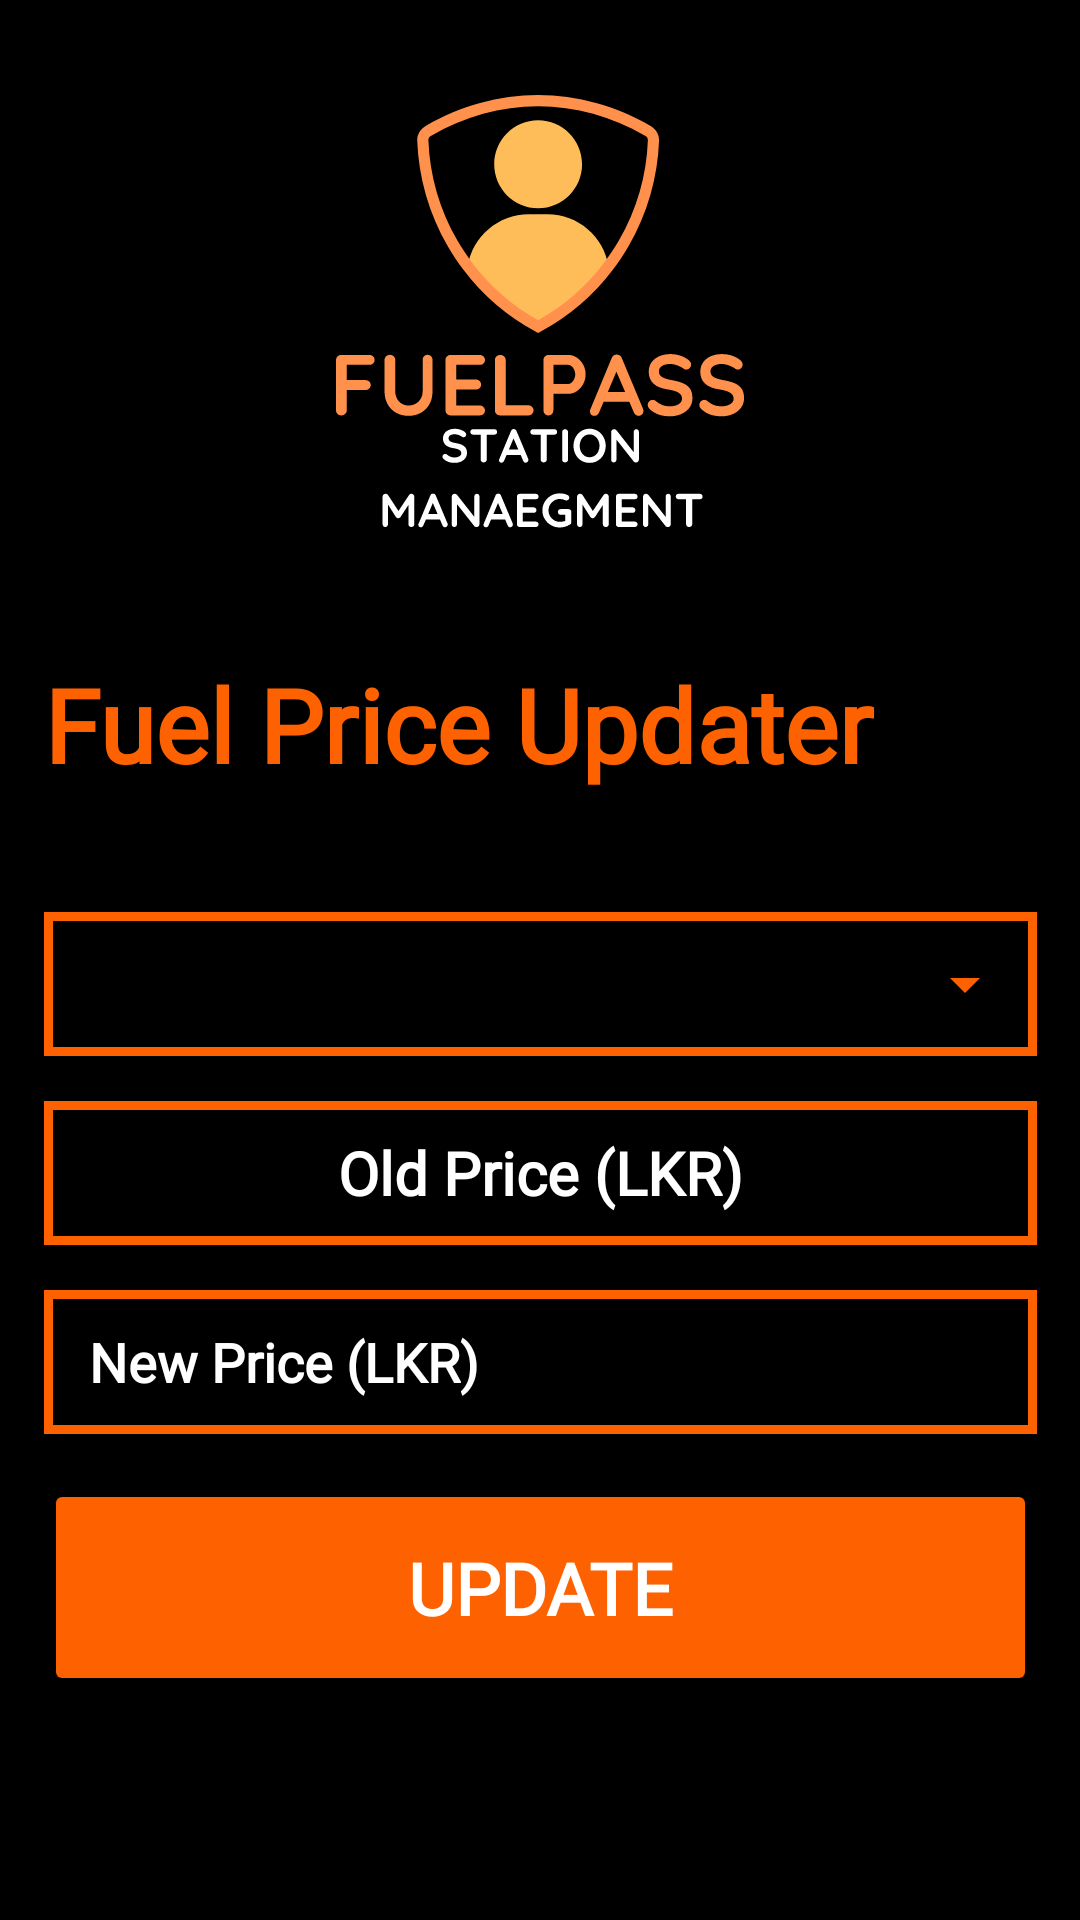

Produce the Android XML layout that renders to this screen, including the resource entries it uses.
<!-- AndroidManifest.xml: application theme Theme.FUELPASS -->
<!-- res/layout/activity_owner_price_update.xml -->
<?xml version="1.0" encoding="utf-8"?>
<androidx.constraintlayout.widget.ConstraintLayout xmlns:android="http://schemas.android.com/apk/res/android"
    xmlns:app="http://schemas.android.com/apk/res-auto"
    xmlns:tools="http://schemas.android.com/tools"
    android:layout_width="match_parent"
    android:layout_height="match_parent"
    android:background="@color/black"
    tools:context=".OwnerPriceUpdate">

    <ImageView
        android:id="@+id/imageView"
        android:layout_width="136dp"
        android:layout_height="162dp"
        android:contentDescription="@string/image_description"
        app:layout_constraintBottom_toBottomOf="parent"
        app:layout_constraintEnd_toEndOf="parent"
        app:layout_constraintStart_toStartOf="parent"
        app:layout_constraintTop_toTopOf="parent"
        app:layout_constraintVertical_bias="0.050000012"
        app:srcCompat="@drawable/fuelpass_station_management_logo" />

    <LinearLayout
        android:layout_width="331dp"
        android:layout_height="410dp"
        android:layout_marginTop="30dp"
        android:orientation="vertical"
        app:layout_constraintBottom_toBottomOf="parent"
        app:layout_constraintEnd_toEndOf="parent"
        app:layout_constraintStart_toStartOf="parent"
        app:layout_constraintTop_toBottomOf="@+id/imageView"
        app:layout_constraintVertical_bias="0.19999999">

        <TextView
            android:id="@+id/owner_price_update_header"
            android:layout_width="match_parent"
            android:layout_height="wrap_content"
            android:fontFamily="@font/quicksand_bold"
            android:paddingBottom="40dp"
            android:text="@string/owner_price_update_header"
            android:textColor="@color/color_1"
            android:textSize="34sp"
            android:textStyle="bold" />

        <RelativeLayout
            android:layout_width="fill_parent"
            android:layout_height="wrap_content"
            android:layout_marginBottom="15dp"
            android:background="@drawable/input_field_style">

            <Spinner
                android:id="@+id/owner_price_update_input1"
                android:layout_width="match_parent"
                android:layout_height="wrap_content"
                android:autofillHints="@string/owner_price_update_input1"
                android:backgroundTint="@color/color_1"
                android:contentDescription="@string/owner_price_update_input1"
                android:minHeight="48dp"
                android:paddingStart="15dp"
                android:paddingEnd="15dp"
                android:textColor="@color/white" />

        </RelativeLayout>


        <TextView
            android:id="@+id/owner_price_update_input2"
            android:layout_width="match_parent"
            android:layout_height="wrap_content"
            android:layout_marginBottom="15dp"
            android:background="@drawable/input_field_style"
            android:ems="10"
            android:fontFamily="@font/quicksand_semi_bold"
            android:hint="@string/owner_price_update_input2"
            android:importantForAutofill="no"
            android:minHeight="48dp"
            android:paddingStart="15dp"
            android:gravity="center"
            android:textSize="20sp"
            android:paddingEnd="15dp"
            android:textColor="@color/white"
            android:textColorHint="@color/white"
            android:textStyle="bold" />

        <EditText
            android:id="@+id/owner_price_update_input3"
            android:layout_width="match_parent"
            android:layout_height="wrap_content"
            android:layout_marginBottom="15dp"
            android:background="@drawable/input_field_style"
            android:ems="10"
            android:fontFamily="@font/quicksand_semi_bold"
            android:hint="@string/owner_price_update_input3"
            android:importantForAutofill="no"
            android:inputType="textPersonName"
            android:minHeight="48dp"
            android:paddingStart="15dp"
            android:paddingEnd="15dp"
            android:textColor="@color/white"
            android:textColorHint="@color/white"
            android:textStyle="bold" />

        <Button
            android:id="@+id/owner_price_update_btn"
            android:layout_width="match_parent"
            android:layout_height="wrap_content"
            android:layout_marginBottom="10dp"
            android:backgroundTint="@color/color_1"
            android:fontFamily="@font/quicksand_bold"
            android:paddingVertical="20dp"
            android:text="@string/owner_price_update_btn"
            android:textAlignment="center"
            android:textColor="@color/white"
            android:textSize="24sp"
            android:textStyle="bold" />

    </LinearLayout>

</androidx.constraintlayout.widget.ConstraintLayout>
<!-- resources referenced by this layout -->
<resources>
  <color name="black">#FF000000</color>
  <color name="color_1">#FD6100</color>
  <color name="white">#FFFFFFFF</color>
  <!-- drawable fuelpass_station_management_logo: vector/xml drawable (drawable, 22834 chars, omitted) -->
  <!-- drawable input_field_style (drawable) -->
  <?xml version="1.0" encoding="utf-8"?>
  <selector xmlns:android="http://schemas.android.com/apk/res/android">
      <item>
          <shape android:shape="rectangle">
              <stroke
                  android:width="3dp"
                  android:color="@color/color_1" />
              <solid android:color="@color/black" />
          </shape>
      </item>
  </selector>
  <string name="image_description">image</string>
  <string name="owner_price_update_btn">Update</string>
  <string name="owner_price_update_header">Fuel Price Updater</string>
  <string name="owner_price_update_input1">Fuel Type</string>
  <string name="owner_price_update_input2">Old Price (LKR)</string>
  <string name="owner_price_update_input3">New Price (LKR)</string>
  <style name="Theme.FUELPASS" parent="Theme.AppCompat.Light.NoActionBar">
          
          <item name="colorPrimary">@color/color_1</item>
          <item name="colorPrimaryVariant">@color/color_2</item>
          <item name="colorOnPrimary">@color/white</item>
          
          <item name="colorSecondary">@color/color_1</item>
          <item name="colorSecondaryVariant">@color/color_1</item>
          <item name="colorOnSecondary">@color/black</item>
          
          <item name="android:statusBarColor">@color/black</item>
          
          <item name="background">"@color/black"</item>
      </style>
  <color name="color_2">#FF914D</color>
</resources>
